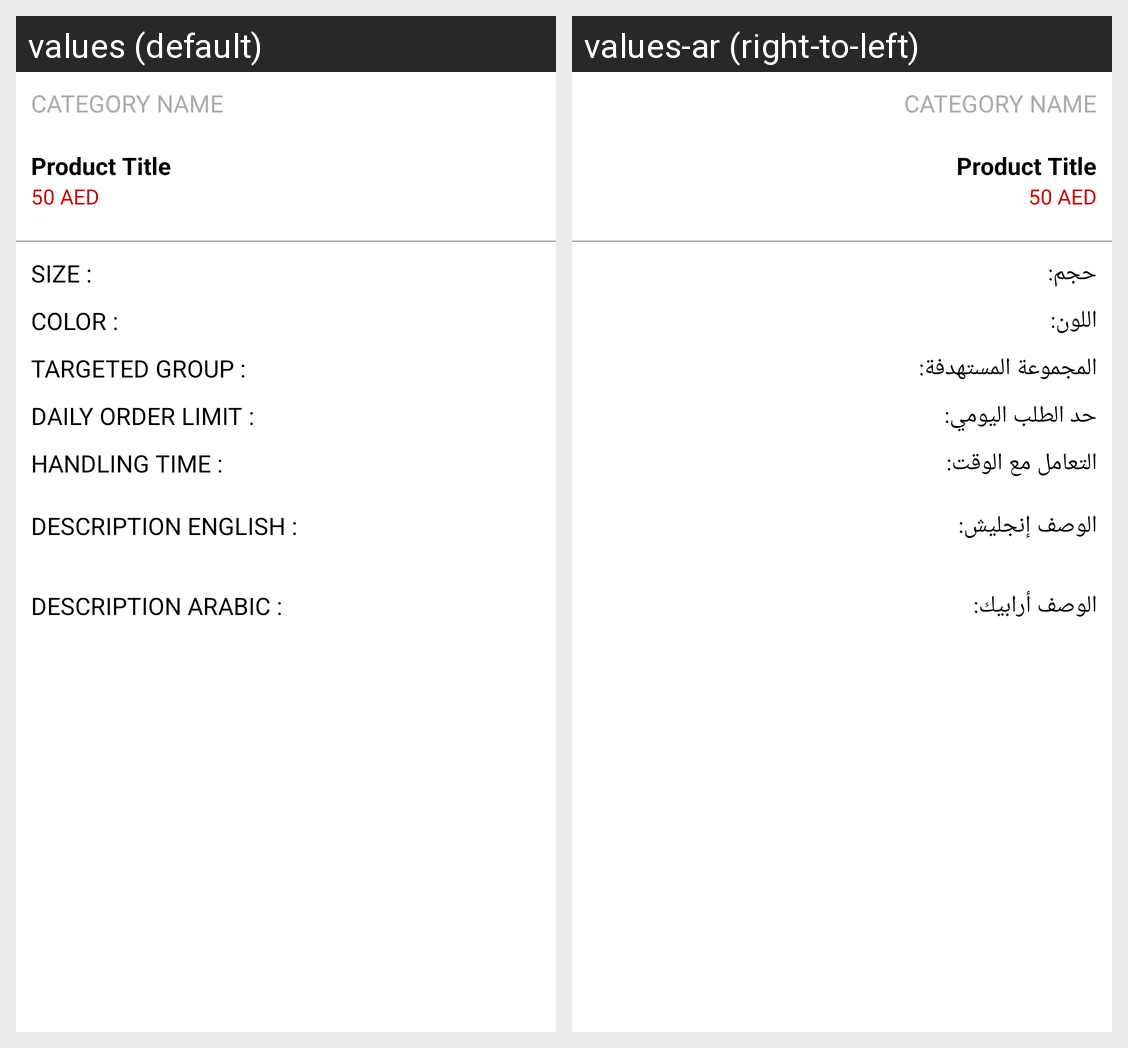

Strings drawn on this Android screen and how each of the app's shown locales translates them:
Android screen res/layout/prod_detail_layout.xml rendered under 2 locales, left to right: values (default), values-ar (right-to-left). Device: Nexus 5 (rendered at 1080×1920; each locale shown at half size, 540×960, under a caption strip naming it); theme AppTheme.
Strings drawn on this screen, with the default value and each locale's value (text and hints the layout hard-codes, and strings that could not be matched under every locale, appear in the picture but are not listed):

label_size
  values: SIZE :
  values-ar: حجم:

label_color
  values: COLOR :
  values-ar: اللون:

label_target_group
  values: TARGETED GROUP :
  values-ar: المجموعة المستهدفة:

label_daily_limit
  values: DAILY ORDER LIMIT :
  values-ar: حد الطلب اليومي:

label_handling_time
  values: HANDLING TIME :
  values-ar: التعامل مع الوقت:

label_desc_en
  values: DESCRIPTION ENGLISH :
  values-ar: الوصف إنجليش:

label_desc_ar
  values: DESCRIPTION ARABIC :
  values-ar: الوصف أرابيك:
